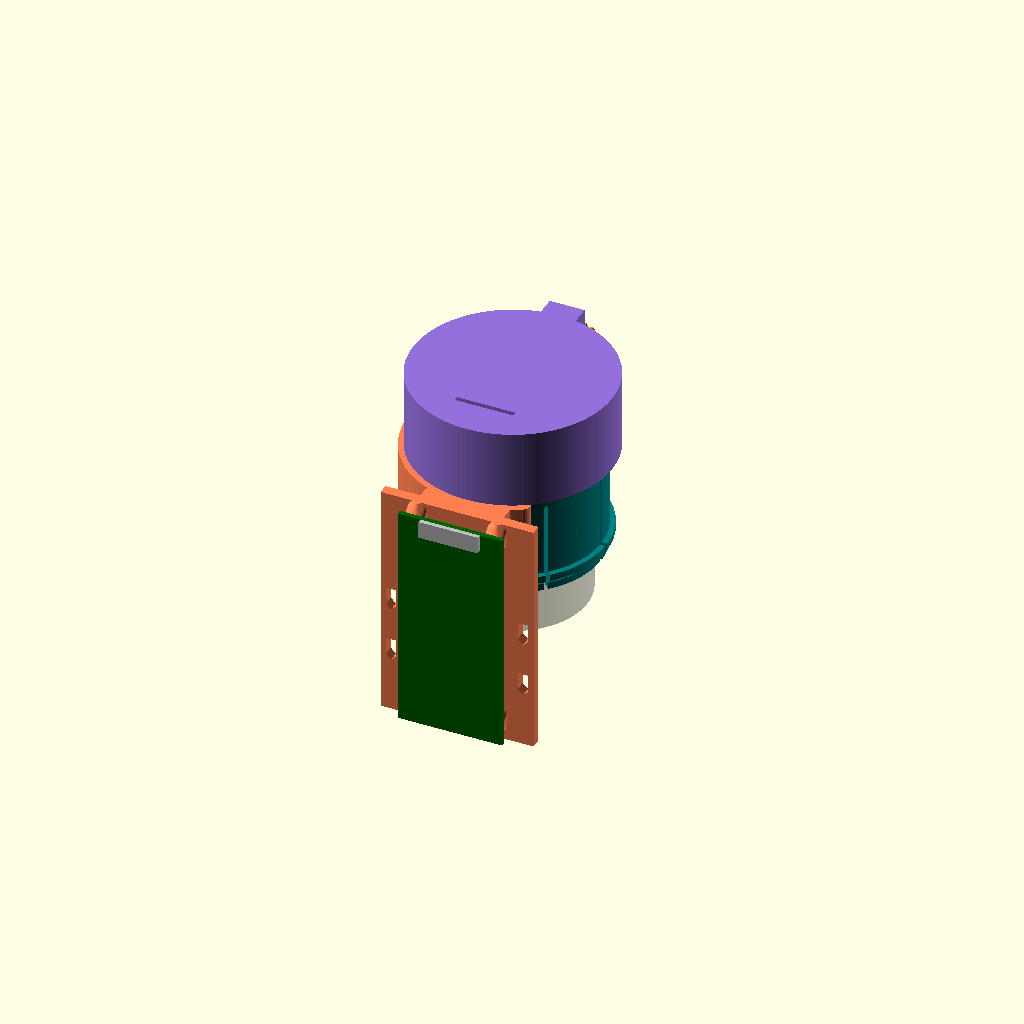
Cell 1 — every parameter at its default value.
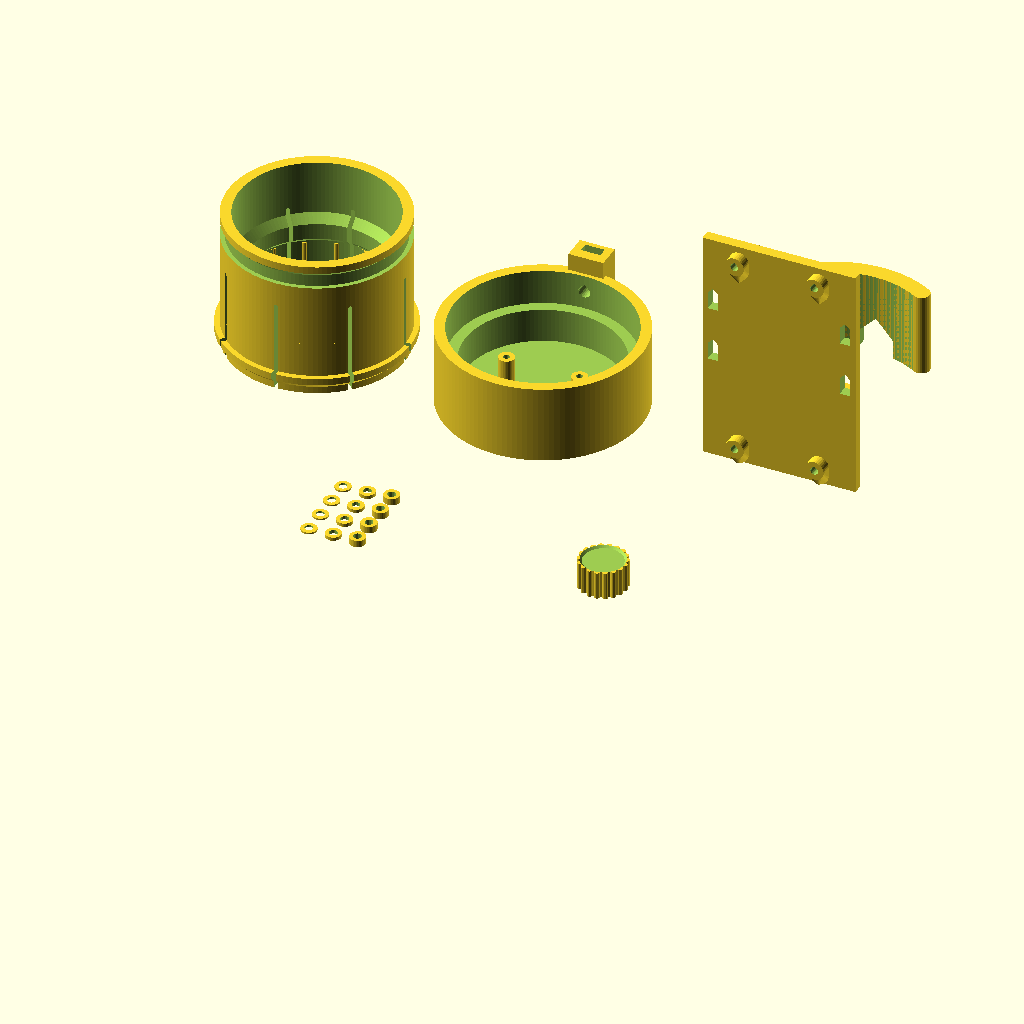
Cell 2: the same model with part = "plate".
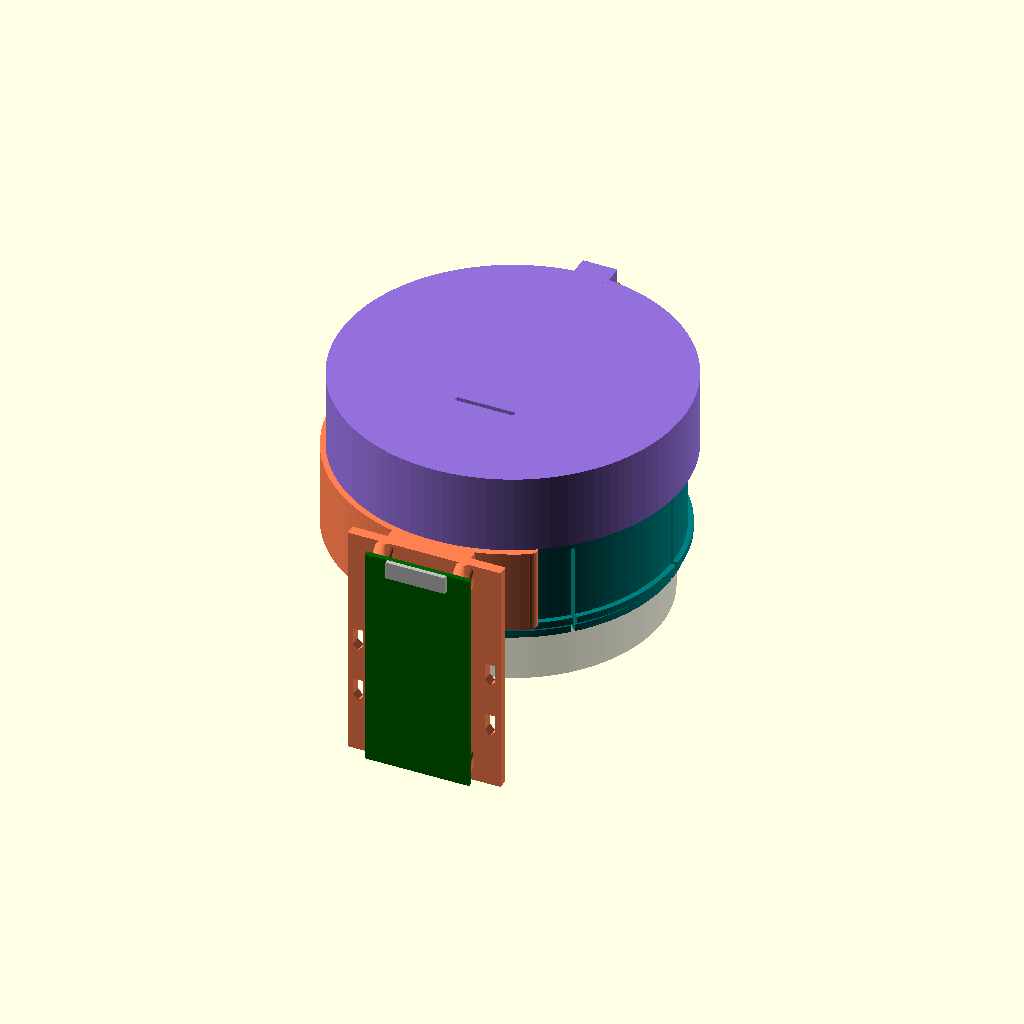
Cell 3: ring_d = 85.4 (everything else at default).
All cells are drawn from one camera (rotation 55°, 0°, 25°, orthographic, colour scheme Cornfield), so only the parameter changes between them.
The OpenSCAD source (bresser-scope-camera-mount/scad/bresser_picam3_mount.scad):
// Bresser 20-60x scope -> Raspberry Pi Camera Module 3 afocal mount
// Part A: single-piece snug fit (flexure fingers, crush ribs, stop seat)
// Part B: rotating camera carrier, locked by an M3 bolt + printed thumb knob in a groove on part A
// Pi bracket: C-clip on part A keyed to part B, with a tray for a Raspberry Pi Zero W
// Datum: z = 0 at the FRONT FACE OF THE SERRATED RING (the stop seat), +z toward the camera.
// Camera data: Raspberry Pi "camera-module-3-standard-mechanical-drawing.pdf"

/* [Part selection] */
part = "assembly"; // [assembly, plate, part_a, part_b, knob, pi_bracket, shims]

/* [Eyepiece - measured] */
ring_d          = 42.7; // serrated ring OD
ring_h          = 16;   // serrated ring height (axial)
stop_d          = 39.5; // hard band in front of the ring (stop seat)
stop_h          = 6;    // height of that hard band
lens_from_stop  = 3.5;  // eye lens centre above the ring's front face (verify, see echo)
cup_od          = 43.5; // max OD of soft eyecup (clearance only)
rim_above_lens  = 6;    // eyecup rim above the eye lens (reference model only)

/* [Optics] */
eye_relief  = 15;   // eye lens -> camera lens tip (aim for the exit pupil)

/* [Fit and print] */
wall         = 3;
rot_clear    = 0.15; // radial clearance of the rotary joint (part B on part A)
cup_clear    = 0.6;  // radial clearance over the eyecup
stop_clear   = 0.6;  // diametral clearance of the stop bore on the hard band
journal_len  = 10;
groove_depth = 1.2;
groove_w     = 4.6;  // wide enough for an M3 tip at the groove bottom
back_wall    = 2.5;

/* [Pi Zero bracket] */
clip_w = 24; // clip ring width on part A

/* [Snug fit] */
ring_clear   = 0.1;  // diametral clearance of the clamp bore itself
rib_h        = 0.45; // crush-rib height into the bore (sets the grip)
n_fingers    = 8;    // flexure fingers
slit_w       = 1.2;
finger_extra = 4;    // slits run past the stop zone by this much (longer = softer)

/* [Hardware] */
m3_clear  = 3.4;
m3_nut_af = 5.6;  // nut across flats + clearance
m3_nut_t  = 2.7;
m3_head_d = 6.2;
m2_pilot  = 1.8;  // M2 self-tapping into camera standoffs
cam_screw_len = 10; // camera screw length (M2 x 10 from a standard set)
shim_t    = [0.5, 1, 2];
ribbon_w      = 16.8; // 15-pin camera ribbon is 16 mm wide
ribbon_slot_h  = 1.4;  // slot height (ribbon is 0.3 mm thick, 0.6 folded)
ribbon_off     = 2;    // slot starts this far below the PCB bottom edge

/* [Thumb knob] */
knob_d      = 14;
knob_h      = 8;
knob_pocket = "round"; // [round, hex]  round = M3 socket head (ISO 4762) + glue, hex = hex head (DIN 933)

/* [Pi Zero bracket] */
clip_interf = 0.3;   // diametral interference of the clip on part A
clip_gap    = 120;   // opening of the C-clip, degrees
plate_gap   = 2.9;   // tray plate to part B clearance
plate_t     = 3;
plate_w     = 44;
pi_standoff = 3;
pi_pilot    = 2.2;   // M2.6 self-tapping (Pi holes are 2.75)
pi_margin   = 2;     // clip front face to Pi connector edge
tongue_len  = 5;     // part B boss tongue length into the clip's lock notch
stoprib_w   = 2;     // stop rib on part A behind the clip
stoprib_h   = 1.5;

/* [Hidden] */
$fn = 128;
// Raspberry Pi Zero W v1.1 (official mechanical drawing): 65 x 30, M2.5 holes 3.5 from edges
pi_l = 65; pi_w = 30; pi_t = 1.4;
pi_holes = [[3.5,3.5],[61.5,3.5],[3.5,26.5],[61.5,26.5]];
// Camera Module 3 (lens-centred coordinates: lens axis at x=0,y=0)
pcb_w = 25; pcb_h = 23.862; pcb_t = 1.12;
lens_y_from_bottom = 14.4;
tip_from_pcb  = 6.98;
housing       = 10.8;
back_comp     = 3.2;
holes = [[-10.5, 14.5-14.4], [10.5, 14.5-14.4], [-10.5, 2-14.4], [10.5, 2-14.4]];
pcb_y0 = -lens_y_from_bottom;
standoff_d = 4.5;
standoff_h = max(back_comp + 1.3, cam_screw_len - pcb_t + 1 - back_wall); // deep enough for the camera screws

// Derived axial stations
z_lens      = lens_from_stop;
z_tip       = z_lens + eye_relief;
z_pcb_front = z_tip + tip_from_pcb;
z_pcb_back  = z_pcb_front + pcb_t;
z_bw        = z_pcb_back + standoff_h;      // inner face of B back wall
z_aend      = z_pcb_front - 1.5;            // front end of part A
z_j0        = z_aend - journal_len;
z_groove    = z_aend - journal_len/2;
z_a0        = -ring_h;                      // rear end of A = rear edge of the ring

r_ring     = ring_d/2;
r_stop     = (stop_d + stop_clear)/2;
r_tube_in  = cup_od/2 + cup_clear;
r_tube_out = max(r_tube_in, r_ring) + wall;
r_sleeve   = r_tube_out + rot_clear;
r_b_out    = r_sleeve + wall;
r_chamber  = r_tube_in;

assert(r_stop < r_ring, "Stop band must be smaller than the serrated ring");
assert(r_chamber > 20, "Chamber too small for the camera PCB");
assert(z_j0 > stop_h, "Eye relief too short: journal overlaps the stop zone");
echo(str("Expected depth from part A top rim to eye lens centre: ", z_aend - z_lens, " mm"));
echo(str("Part A height: ", z_aend - z_a0, " mm"));

// ---------------- Print helpers (no-support geometry) ----------------
module groove_cut(r_out, zc) rotate_extrude($fn=$fn) polygon([
  [r_out - groove_depth, zc - groove_w/2], [r_out + 1, zc - groove_w/2],
  [r_out + 1, zc + groove_w/2 + 1], [r_out - groove_depth, zc + groove_w/2 - groove_depth]]);
module roofed_slot(r0, len_r, w, z_bot, z_top) {
  translate([r0, -w/2, z_bot]) cube([len_r, w, z_top - z_bot]);
  translate([r0, 0, z_top]) rotate([45,0,0]) translate([0,-w/(2*sqrt(2)),-w/(2*sqrt(2))])
    cube([len_r, w/sqrt(2), w/sqrt(2)]);
}
module teardrop2d(d) { circle(d=d, $fn=24); rotate(45) square(d/2); }

// Inner bore of part A (shared): clamp zone, 45 deg stop cone, stop bore, eyecup clearance.
// Every step is a 45 deg cone so nothing overhangs with the rear end on the bed.
module a_bore(r_clamp) {
  translate([0,0,z_a0-1]) cylinder(r=r_clamp, h=ring_h+1);
  translate([0,0,z_a0-0.01]) cylinder(r1=r_clamp+0.8, r2=r_clamp, h=1.2);   // lead-in
  translate([0,0,-0.01]) cylinder(r1=r_clamp+0.01, r2=r_stop, h=r_clamp-r_stop+0.02); // stop seat
  cylinder(r=r_stop, h=stop_h+0.01);
  translate([0,0,stop_h]) cylinder(r1=r_stop, r2=r_tube_in, h=r_tube_in-r_stop+0.01);
  translate([0,0,stop_h+r_tube_in-r_stop]) cylinder(r=r_tube_in, h=z_aend);
}

// ---------------- Part B ----------------
boss_top = r_b_out + 5;
module b_body() {
  difference() {
    union() {
      translate([0,0,z_j0]) cylinder(r=r_b_out, h=z_bw + back_wall - z_j0);
      // thumbscrew boss (+y): grows from the back wall (bed) and runs past B's front edge
      // as a key tongue that sits in the Pi clip's lock notch
      translate([-5, r_b_out-2, z_j0 - tongue_len])
        cube([10, boss_top - r_b_out + 2, z_bw + back_wall - z_j0 + tongue_len]);
      for (h=holes) translate([h[0], h[1], z_pcb_back]) cylinder(d=standoff_d, h=standoff_h + 0.01, $fn=32);
    }
    translate([0,0,z_j0-1]) cylinder(r=r_sleeve, h=z_aend + rot_clear - z_j0 + 1);
    translate([0,0,z_j0]) difference() {
      cylinder(r=r_chamber, h=z_bw - z_j0);
      for (h=holes) translate([h[0], h[1], z_pcb_back - z_j0]) cylinder(d=standoff_d, h=standoff_h + 1, $fn=32);
    }
    // ribbon slot through back wall (narrow, to keep stray light out)
    translate([-ribbon_w/2, pcb_y0 - ribbon_off - ribbon_slot_h, z_bw - 1]) cube([ribbon_w, ribbon_slot_h, back_wall + 2]);
    // thumbscrew hole (teardrop points up when printed) + captive nut slot, open at the tongue end
    translate([0, r_sleeve-1, z_groove]) rotate([-90,0,0]) linear_extrude(12) teardrop2d(m3_clear);
    translate([-m3_nut_af/2, r_b_out + 1, z_j0 - tongue_len - 1])
      cube([m3_nut_af, m3_nut_t, z_groove - z_j0 + tongue_len + 1 + m3_nut_af/2]);
    // blind camera pilot holes, 0.6 mm skin on the outside of the back wall
    for (h=holes) translate([h[0], h[1], z_pcb_back - 1])
      cylinder(d=m2_pilot, h=1 + standoff_h + back_wall - 0.6, $fn=16);
  }
}

module shims() {
  for (i=[0:len(shim_t)-1], j=[0:3]) translate([i*7, j*7, 0]) difference() {
    cylinder(d=standoff_d, h=shim_t[i], $fn=32);
    translate([0,0,-1]) cylinder(d=2.4, h=5, $fn=16);
  }
}

// ---------------- Reference models ----------------
module camera_dummy() {
  color("green") translate([-pcb_w/2, pcb_y0, z_pcb_front]) cube([pcb_w, pcb_h, pcb_t]);
  color("dimgray") translate([-housing/2, -housing/2, z_pcb_front - 3.875]) cube([housing, housing, 3.875]);
  color("black") translate([0,0,z_tip]) cylinder(d=5.75, h=tip_from_pcb - 3.875);
}
module eyepiece_dummy() {
  color("gray", 0.35) {
    translate([0,0,z_a0-15]) cylinder(d=ring_d, h=ring_h+15);           // ring + body
    cylinder(d=stop_d, h=stop_h);                                       // hard band
    translate([0,0,stop_h]) difference() {                              // soft eyecup
      cylinder(d=cup_od, h=z_lens + rim_above_lens - stop_h);
      translate([0,0,-1]) cylinder(d=cup_od-6, h=50);
    }
    translate([0,0,z_lens]) cylinder(d=17, h=0.5);                      // eye lens
  }
}
module place_b_for_print() translate([0,0,z_bw + back_wall]) mirror([0,0,1]) b_body();

// ---------------- Thumb knob (cap over the M3 head) ----------------
head_h = knob_pocket=="hex" ? 2.2 : 3.2;
head_r = knob_pocket=="hex" ? 5.6/2/cos(30) : 5.7/2;
groove_bottom = r_tube_out - groove_depth;
screw_need = boss_top - groove_bottom + 0.4;       // head clears the boss by >= 0.4 mm when locked
screw_len  = [for (L=[6,8,10,12,16,20]) if (L >= screw_need) L][0];
knob_gap   = screw_len - (boss_top - groove_bottom);
echo(str("Thumbscrew: M3 x ", screw_len, " ", knob_pocket=="hex" ? "hex head (DIN 933)" : "socket head (ISO 4762)",
         " + M3 nut; knob sits ", knob_gap, " mm above the boss when locked"));
module knob() {
  difference() {
    union() {
      cylinder(d=knob_d-1.6, h=knob_h, $fn=64);
      for (a=[0:20:359]) rotate([0,0,a]) translate([knob_d/2-0.8,0,0]) cylinder(d=1.6, h=knob_h, $fn=12);
    }
    // head pocket opens on the bed face; 45 deg conical roof so nothing overhangs
    translate([0,0,-0.01]) cylinder(r=head_r, h=head_h, $fn=knob_pocket=="hex" ? 6 : 32);
    translate([0,0,head_h-0.02]) cylinder(r1=head_r, r2=0.1, h=head_r, $fn=knob_pocket=="hex" ? 6 : 32);
    translate([0,0,knob_h-0.6]) cylinder(r1=knob_d/2-1.4, r2=knob_d/2+0.2, h=1.61, $fn=64); // top chamfer
  }
}
assert(knob_h >= head_h + head_r + 1, "knob_h too small for the head pocket");

// ---------------- Pi Zero bracket (clip ring + tray, one piece) ----------------
// The tray points back toward the scope. Printed with the clip's FRONT face on the bed.
clip_r_in  = r_tube_out - clip_interf/2;
clip_r_out = r_b_out + 1.5;
z_c1       = z_j0 - 0.3;               // clip front face (print bed), just short of part B
z_c0       = z_c1 - clip_w;            // clip rear face, held by the stop rib on part A
d_p        = r_b_out + plate_gap;      // tray plate inner face distance below the axis
pi_z1      = z_c1 - pi_margin;         // Pi camera-connector edge (faces part B)
pi_z0      = pi_z1 - pi_l;
plate_len  = pi_margin + pi_l + 1;
y_pi       = -(d_p + plate_t + pi_standoff);   // Pi board back face
assert(z_c0 - stoprib_w - stoprib_h >= z_a0, "Clip and stop rib run off the rear of part A: reduce clip_w");
echo(str("Ribbon: about ", round(2*(z_bw + back_wall - pi_z1) + (-pcb_y0 - y_pi) + 25),
         " mm needed (15-pin to 22-pin Pi Zero cable)"));
echo(str("Board screws: camera 4x M2 x ", cam_screw_len, ", Pi Zero 4x M2.6 x 6 (self-tapping, pan/round head)"));

// Stop rib on part A, behind the clip; 45 deg underside (part A prints rear end down)
module stop_rib() rotate_extrude($fn=$fn) polygon([
  [r_tube_out-0.01, z_c0 - 0.2 - stoprib_w - stoprib_h], [r_tube_out + stoprib_h, z_c0 - 0.2 - stoprib_w],
  [r_tube_out + stoprib_h, z_c0 - 0.2], [r_tube_out-0.01, z_c0 - 0.2]]);

// Standoff growing out of the vertical plate along -y. Print "down" is +z here, so the
// teardrop point and the 45 deg corbel root face +z; the pilot hole's point faces -z.
module boss_y(len, d) mirror([0,0,1]) hull() {
  rotate([90,0,0]) linear_extrude(len) circle(d=d, $fn=32);
  rotate([90,0,0]) linear_extrude(0.01) translate([0,-len]) rotate(180) teardrop2d(d);
}
module hole_y(len, d) mirror([0,0,1]) rotate([90,0,0]) linear_extrude(len) teardrop2d(d);
module slot_y(x, z0, z1, w) translate([x, 0, 0]) rotate([90,0,0]) linear_extrude(200, center=true)
  polygon([[-w/2,z1],[w/2,z1],[w/2,z0],[0,z0-w/2],[-w/2,z0]]);   // pointed end toward -z (print up)

module pi_bracket() {
  difference() {
    union() {
      // C-clip, gap centred on +x
      rotate([0,0,clip_gap/2]) rotate_extrude(angle=360-clip_gap)
        translate([clip_r_in, z_c0]) square([clip_r_out-clip_r_in, clip_w]);
      for (a=[clip_gap/2, -clip_gap/2]) rotate([0,0,a]) translate([(clip_r_in+clip_r_out)/2, 0, z_c0])
        cylinder(d=clip_r_out-clip_r_in, h=clip_w, $fn=24);
      // web to tray plate
      translate([-12, -d_p-0.01, z_c0]) cube([24, d_p - clip_r_in - 1.5, clip_w]);
      // tray plate, reaching back toward the scope (vertical when printed)
      translate([-plate_w/2, -d_p-plate_t, z_c1 - plate_len]) cube([plate_w, plate_t, plate_len]);
      // Pi standoffs (roots trimmed at the bed)
      for (h=pi_holes) intersection() {
        translate([h[1]-pi_w/2, -d_p-plate_t+0.01, pi_z0+h[0]]) boss_y(pi_standoff+0.01, 5.5);
        translate([-100,-100,z_c1-200]) cube([200,200,200]);
      }
    }
    translate([0,0,z_c0-1]) cylinder(r=clip_r_in, h=clip_w+2);
    // lock notch for part B's boss tongue, open at the front face, pointed 45 deg roof
    translate([0, 0, z_c1 + 1]) rotate([-90,0,0]) linear_extrude(clip_r_out + 2)
      polygon([[-5.25, 0], [5.25, 0], [5.25, tongue_len + 1.5], [0, tongue_len + 1.5 + 5.25], [-5.25, tongue_len + 1.5]]);
    // blind pilot holes, 0.5 mm skin left on the plate's inner face
    for (h=pi_holes) translate([h[1]-pi_w/2, -d_p-0.5, pi_z0+h[0]]) hole_y(pi_standoff+plate_t+1, pi_pilot);
    // tie slots for USB lead (-x side) and ribbon fold (+x side)
    for (sx=[-1,1], zz=[pi_z1-33, pi_z1-49]) slot_y(sx*19, zz, zz+5, 3);
  }
}
module place_bracket_for_print() translate([0,0,z_c1]) mirror([0,0,1]) pi_bracket();
module pi_dummy() {
  color("darkgreen") translate([-pi_w/2, y_pi - pi_t, pi_z0]) cube([pi_w, pi_t, pi_l]);
  color("silver") translate([-8.5, y_pi - pi_t - 1.2, pi_z1 - 5]) cube([17, 1.2, 5]); // camera connector
}

// ---------------- Part A: single-piece snug fit ----------------
r_bore     = r_ring + ring_clear/2;
finger_len = ring_h + stop_h + finger_extra;
module part_a() {
  difference() {
    union() {
      difference() {
        translate([0,0,z_a0]) cylinder(r=r_tube_out, h=z_aend-z_a0);
        a_bore(r_bore);
      }
      // crush ribs over the ring height, two per finger, tapered entry from the bed
      for (i=[0:2*n_fingers-1]) rotate([0,0,(i+0.5)*180/n_fingers])
        intersection() {
          hull() {
            translate([r_bore+0.6-rib_h, 0, z_a0+3]) cylinder(r=0.6, h=ring_h-3.5, $fn=16);
            translate([r_bore+0.6, 0, z_a0]) cylinder(r=0.6, h=0.1, $fn=16);
          }
          translate([0,0,z_a0]) cylinder(r=r_tube_out, h=ring_h-0.5);
        }
      stop_rib();
    }
    // flexure slits through clamp and stop zones, 45 deg roofs
    for (i=[0:n_fingers-1]) rotate([0,0,i*360/n_fingers])
      roofed_slot(r_stop-2, r_tube_out-r_stop+stoprib_h+4, slit_w, z_a0-1, z_a0+finger_len);
    groove_cut(r_tube_out, z_groove + groove_depth/2);
  }
}
module place_a_for_print() translate([0,0,-z_a0]) part_a();

if (part == "assembly") {
  eyepiece_dummy();
  color("teal") part_a();
  color("mediumpurple") b_body();
  camera_dummy();
  color("coral") pi_bracket();
  pi_dummy();
  color("orange") translate([0, boss_top + knob_gap, z_groove]) rotate([-90,0,0]) knob();
}
else if (part == "part_a") place_a_for_print();
else if (part == "part_b") place_b_for_print();
else if (part == "shims")  shims();
else if (part == "knob")   knob();
else if (part == "pi_bracket") place_bracket_for_print();
else if (part == "plate") {
  translate([-75, 40, 0]) place_a_for_print();
  translate([-10, 40, 0]) place_b_for_print();
  translate([ 60, 70, 0]) place_bracket_for_print();
  translate([ 40,-30, 0]) knob();
  translate([-40,-40, 0]) shims();
}
Parameter table extracted from the source (name, type, default, range or options):
part: string, default "assembly", options "assembly", "plate", "part_a", "part_b", "knob", "pi_bracket", "shims"
ring_d: number, default 42.7
ring_h: number, default 16
stop_d: number, default 39.5
stop_h: number, default 6
lens_from_stop: number, default 3.5
cup_od: number, default 43.5
rim_above_lens: number, default 6
eye_relief: number, default 15
wall: number, default 3
rot_clear: number, default 0.15
cup_clear: number, default 0.6
stop_clear: number, default 0.6
journal_len: number, default 10
groove_depth: number, default 1.2
groove_w: number, default 4.6
back_wall: number, default 2.5
clip_w: number, default 24
ring_clear: number, default 0.1
rib_h: number, default 0.45
n_fingers: number, default 8
slit_w: number, default 1.2
finger_extra: number, default 4
m3_clear: number, default 3.4
m3_nut_af: number, default 5.6
m3_nut_t: number, default 2.7
m3_head_d: number, default 6.2
m2_pilot: number, default 1.8
cam_screw_len: number, default 10
shim_t: vector, default [0.5, 1, 2]
ribbon_w: number, default 16.8
ribbon_slot_h: number, default 1.4
ribbon_off: number, default 2
knob_d: number, default 14
knob_h: number, default 8
knob_pocket: string, default "round", options "round", "hex"
clip_interf: number, default 0.3
clip_gap: number, default 120
plate_gap: number, default 2.9
plate_t: number, default 3
plate_w: number, default 44
pi_standoff: number, default 3
pi_pilot: number, default 2.2
pi_margin: number, default 2
tongue_len: number, default 5
stoprib_w: number, default 2
stoprib_h: number, default 1.5
